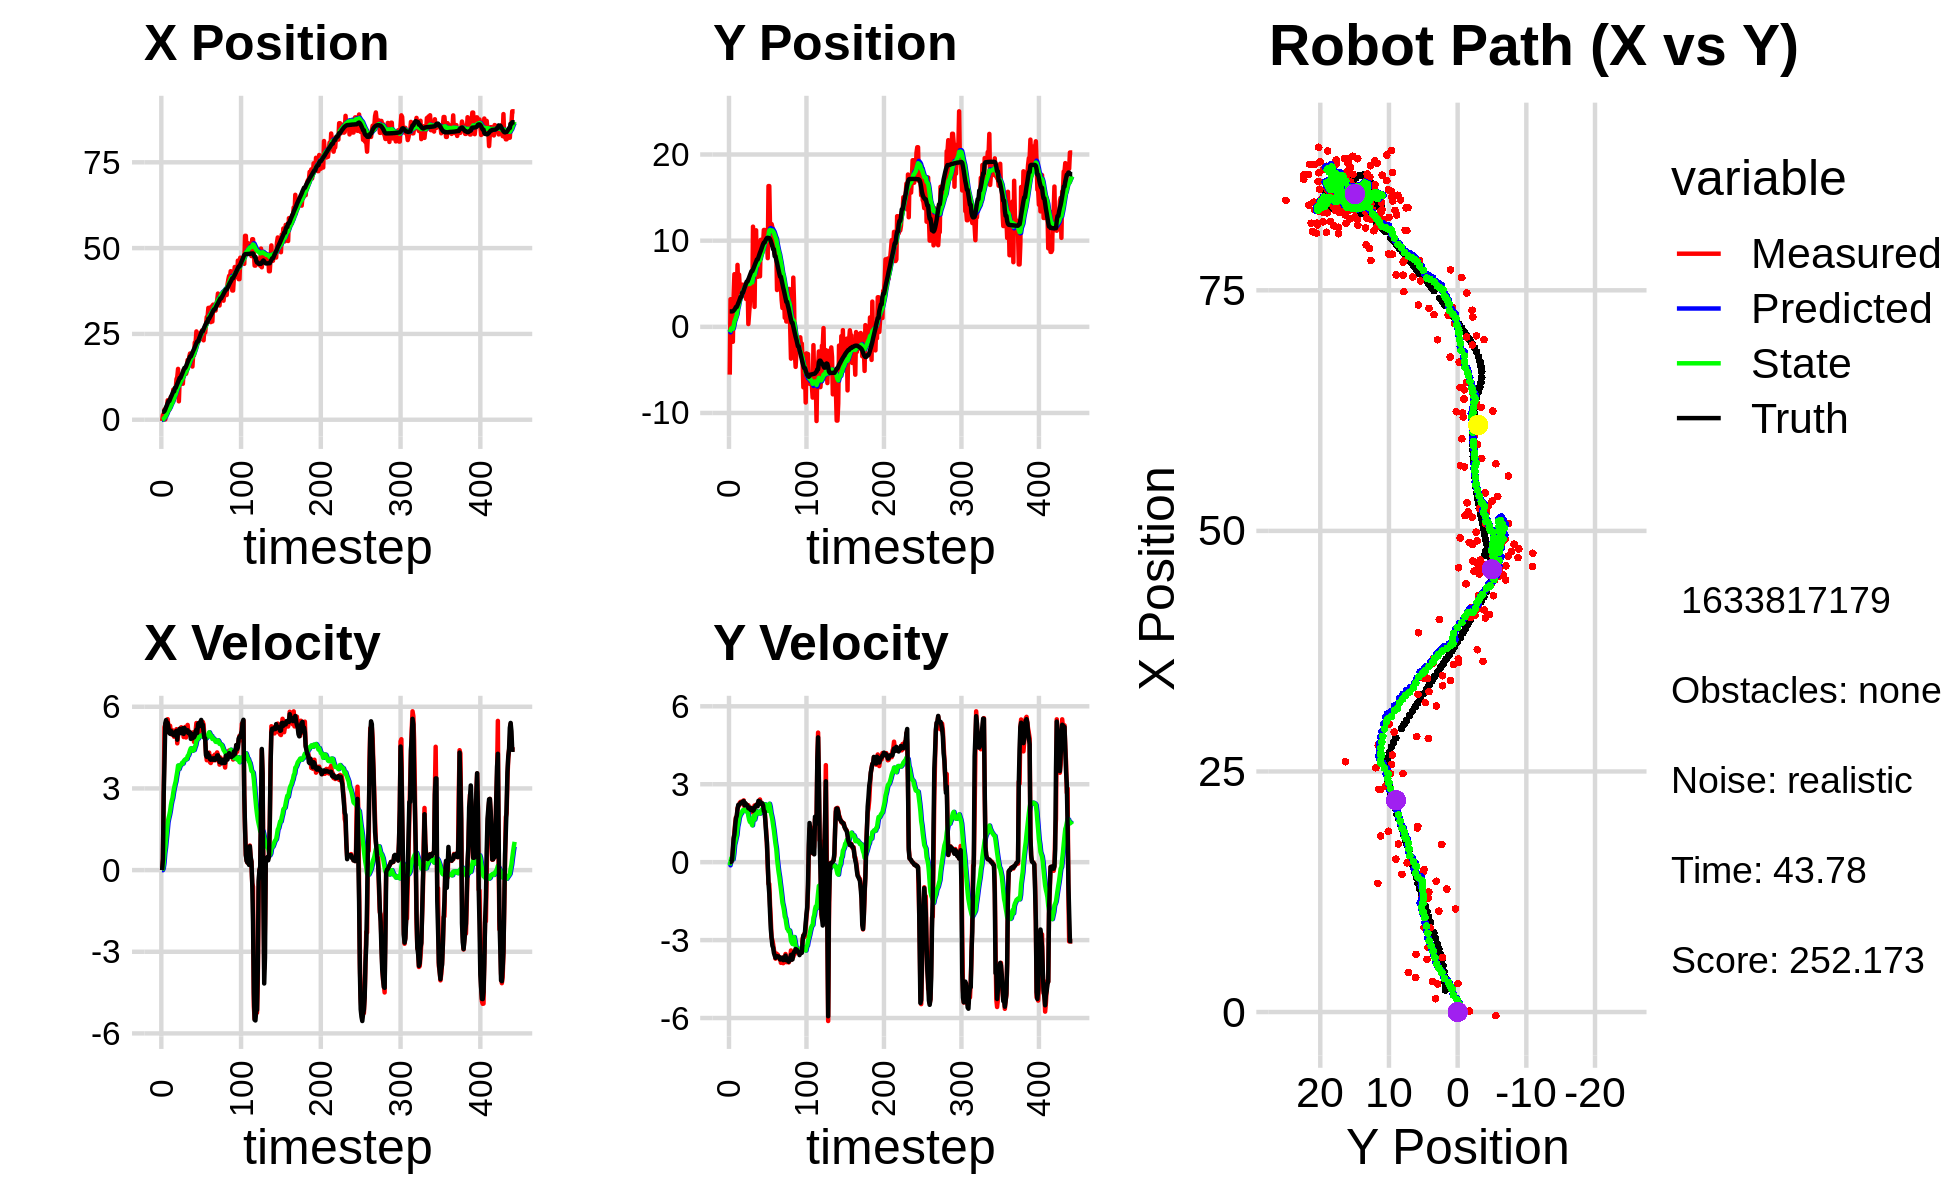

The file beside this chart, header and first rows:
-3.744435311992341808e-01, -5.549197554159793988e+00, 0.000000000000000000e+00, 0.000000000000000000e+00, 0.000000000000000000e+00, 0.000000000000000000e+00, 0.000000000000000000e+00, 0.000000000000000000e+00, -2.198123067296037583e-02, -3.245339719938318823e-01, 0.000000000000000000e+00, 0.000000000000000000e+00, 2.290779590400499277e+00, 1.789982915940919073e+00, 0.000000000000000000e+00, 0.000000000000000000e+00, 0.000000000000000000e+00, -3.562075144145637751e-04
-3.744435311992341808e-01, -5.549197554159793988e+00, 0.000000000000000000e+00, 0.000000000000000000e+00, -2.198123067296037583e-02, -3.245339719938318823e-01, 0.000000000000000000e+00, 0.000000000000000000e+00, -4.337524757684421695e-02, -6.278997796403065212e-01, -4.280620505097539920e-03, -1.213542529207821824e-01, 2.290779590400499277e+00, 1.789982915940919073e+00, 0.000000000000000000e+00, 0.000000000000000000e+00, 0.000000000000000000e+00, -3.562075144145637751e-04
1.381699323643645672e+00, 3.201352758842150426e+00, 4.169999812135088413e-01, -1.099490499865580655e-04, -4.380330962735397293e-02, -6.400352049323847492e-01, -4.280620505097539920e-03, -1.213542529207821824e-01, 5.799974011159557408e-02, -4.027459042854272808e-01, 5.189449168874109980e-02, 2.071731516531870321e-02, 2.305363177768240401e+00, 1.789983553895354795e+00, 4.000000000000000222e-01, 0.000000000000000000e+00, 4.000000059604644775e-01, 2.636667923070490360e-04
1.381699323643645672e+00, 3.201352758842150426e+00, 2.819999835219350715e+00, -7.435403280890448639e-04, 6.318918928046968198e-02, -4.006741727688953869e-01, 5.189449168874109980e-02, 2.071731516531870321e-02, 2.347825087292482737e-01, -1.732653433696370038e-01, 2.493162447421171657e-01, 1.595054033690227469e-01, 2.305363177768240401e+00, 1.789983553895354795e+00, 2.799999999999999822e+00, 2.000000000000000042e-02, 2.799999952316284180e+00, -1.730567589402198792e-02
2.962263256133442102e+00, -3.647998933739813460e-02, 5.249213867772313691e+00, 9.085026354849669306e-02, 2.597141332034599848e-01, -1.573148030327347346e-01, 2.493162447421171657e-01, 1.595054033690227469e-01, 6.295819002083984373e-01, -1.525788585553859711e-01, 6.093705184909062877e-01, 1.588975185579399874e-01, 2.541100024914300981e+00, 1.791319449894303917e+00, 3.999000000000000110e+00, 9.700000000000000289e-02, 4.000000000000000000e+00, -1.730567589402198792e-02
9.516692174540984650e-02, -1.739597884087109581e+00, 5.342825092038568258e+00, 4.287440578684387216e-01, 6.905189520574890327e-01, -1.366891066995919723e-01, 6.093705184909062877e-01, 1.588975185579399874e-01, 8.184065644926163952e-01, -2.332214831627776874e-01, 8.315303087834173823e-01, 1.074594653360926855e-01, 3.060726642325327873e+00, 1.813221607120437673e+00, 5.397000000000000242e+00, 5.050000000000000044e-01, 5.589000225067138672e+00, -8.007510751485824585e-02
3.180689990242993925e+00, 3.642549327669303061e+00, 5.399414731291928504e+00, 8.441251253773842667e-01, 9.015595953709580890e-01, -2.224755366291684133e-01, 8.315303087834173823e-01, 1.074594653360926855e-01, 1.268566046914034295e+00, 8.627196356420552270e-02, 1.137497616730708483e+00, 3.348883042012598676e-01, 3.685600757370056879e+00, 1.883889487972807864e+00, 5.512999999999999901e+00, 9.230000000000000426e-01, 5.589000225067138672e+00, -1.550810933113098145e-01
3.596042751786318270e+00, 6.110993443619144649e+00, 5.466639113514361270e+00, 1.138821337202882367e+00, 1.382315808587105233e+00, 1.197607939843315095e-01, 1.137497616730708483e+00, 3.348883042012598676e-01, 1.746455765963315532e+00, 5.914165922764261785e-01, 1.419952375652508980e+00, 6.638071940326617515e-01, 4.207840442594192432e+00, 1.976584016454033810e+00, 5.362000000000000099e+00, 1.062999999999999945e+00, 5.466000080108642578e+00, -2.053845524787902832e-01
5.673264801502554633e+00, 2.190827495036818284e+00, 5.542861896735989724e+00, 1.499082111336092371e+00, 1.888451003528566430e+00, 6.577973116796923536e-01, 1.419952375652508980e+00, 6.638071940326617515e-01, 2.389163016250275717e+00, 8.116972281487817575e-01, 1.745253363775185029e+00, 7.839204520668068277e-01, 4.828449725987764118e+00, 2.121858789648892962e+00, 5.408999999999999808e+00, 1.405999999999999917e+00, 5.589000225067138672e+00, -2.641337513923645020e-01
2.913867234939635953e+00, 2.923468722440330847e+00, 5.178331155234233485e+00, 1.727879814844649475e+00, 2.563688352627794043e+00, 8.900892733554623959e-01, 1.745253363775185029e+00, 7.839204520668068277e-01, 2.736792060433722806e+00, 1.087821436983229972e+00, 1.898175980219898307e+00, 9.301598962608592647e-01, 5.438080310737605672e+00, 2.302401139833298416e+00, 5.240999999999999659e+00, 1.691000000000000059e+00, 5.506999969482421875e+00, -3.220580518245697021e-01
2.913867234939635953e+00, 2.923468722440330847e+00, 5.044580270345235817e+00, 1.683250484025644367e+00, 2.926609658455712637e+00, 1.180837426609315788e+00, 1.898175980219898307e+00, 9.301598962608592647e-01, 3.055175345818327504e+00, 1.348561057023408782e+00, 2.018425615306823406e+00, 1.049742223085082582e+00, 5.438080310737605672e+00, 2.302401139833298416e+00, 5.041999999999999815e+00, 1.782999999999999918e+00, 5.403999805450439453e+00, -3.220580518245697021e-01
4.119046806949669737e+00, 7.189541234508316059e+00, 5.302562774440697346e+00, 2.077463592542331039e+00, 3.257017907349009977e+00, 1.453535279331916952e+00, 2.018425615306823406e+00, 1.049742223085082582e+00, 3.469835769923248492e+00, 1.937765753447260542e+00, 2.171709961714922255e+00, 1.364428915174026757e+00, 6.016575336609774283e+00, 2.509780301152259252e+00, 5.006999999999999673e+00, 2.035000000000000142e+00, 5.576000213623046875e+00, -3.734043240547180176e-01
6.707465909193621734e+00, 4.289630307279876931e+00, 5.034820345922519813e+00, 2.143214739642799405e+00, 3.687006766094740762e+00, 2.074208644964663062e+00, 2.171709961714922255e+00, 1.364428915174026757e+00, 4.079444270001065576e+00, 2.280193456453200707e+00, 2.387528434521469567e+00, 1.501912321885158663e+00, 6.597095965878840396e+00, 2.746977342808490263e+00, 5.120000000000000107e+00, 2.208000000000000185e+00, 5.576000213623046875e+00, -4.024451971054077148e-01
6.002377271508806622e+00, 6.060309841325228319e+00, 4.980991978729501390e+00, 2.174613364680255234e+00, 4.318197113453212665e+00, 2.430384688641716640e+00, 2.387528434521469567e+00, 1.501912321885158663e+00, 4.576593725802799995e+00, 2.740007179784675007e+00, 2.537641335363804540e+00, 1.696340551737118840e+00, 7.086510181429141575e+00, 2.957879974355321906e+00, 5.083999999999999631e+00, 2.220000000000000195e+00, 5.547999858856201172e+00, -4.116399884223937988e-01
5.469517230663191398e+00, 4.474050594845868645e+00, 5.135381214984250597e+00, 2.290412715427101453e+00, 4.830357859339180493e+00, 2.909641234958386669e+00, 2.537641335363804540e+00, 1.696340551737118840e+00, 4.991531446813136874e+00, 3.057387970364147556e+00, 2.644217235016433243e+00, 1.791982391916541850e+00, 7.665953158934477152e+00, 3.212800814959921869e+00, 4.998999999999999666e+00, 2.229000000000000092e+00, 5.473999977111816406e+00, -4.195278584957122803e-01
8.761793732210966468e+00, 4.004605486418991056e+00, 5.052971381675948948e+00, 2.324504671306382164e+00, 5.255953170314779932e+00, 3.236586209555801563e+00, 2.644217235016433243e+00, 1.791982391916541850e+00, 5.672798518023195236e+00, 3.320099272204677376e+00, 2.847534109523340184e+00, 1.848152462480416869e+00, 8.238413333826123619e+00, 3.471704199357226628e+00, 4.964999999999999858e+00, 2.286000000000000032e+00, 5.466000080108642578e+00, -4.311612546443939209e-01
8.761793732210966468e+00, 4.004605486418991056e+00, 4.898411745480509616e+00, 2.287006746063694695e+00, 5.957551928975528988e+00, 3.504914518452719285e+00, 2.847534109523340184e+00, 1.848152462480416869e+00, 6.294703405298222698e+00, 3.563284414900252717e+00, 3.010237976372014401e+00, 1.887769168089519445e+00, 8.238413333826123619e+00, 3.471704199357226628e+00, 4.945000000000000284e+00, 2.294999999999999929e+00, 5.451000213623046875e+00, -4.368084073066711426e-01
8.785413235134400978e+00, 4.889787508531706628e+00, 4.959839509606540631e+00, 2.294824330255285982e+00, 6.595727202935424138e+00, 3.752061331709204861e+00, 3.010237976372014401e+00, 1.887769168089519445e+00, 6.871159552713672625e+00, 3.858057106115219792e+00, 3.144533409827280135e+00, 1.953289244216097398e+00, 9.281116962625405975e+00, 3.956628396113778035e+00, 4.964000000000000412e+00, 2.317000000000000171e+00, 5.478000164031982422e+00, -4.333494007587432861e-01
8.785413235134400978e+00, 4.889787508531706628e+00, 5.100511747137025154e+00, 2.359910725218500094e+00, 7.185612893696400327e+00, 4.053386030536829665e+00, 3.144533409827280135e+00, 1.953289244216097398e+00, 7.405723610474518992e+00, 4.135926033789313117e+00, 3.255330049075128684e+00, 2.004960745733311622e+00, 9.281116962625405975e+00, 3.956628396113778035e+00, 5.081999999999999851e+00, 2.334000000000000075e+00, 5.592000007629394531e+00, -4.333494007587432861e-01
1.180716741069235809e+01, 4.294280357162442385e+00, 5.175124693887599214e+00, 2.379601128886437600e+00, 7.731256615382031683e+00, 4.336422108362643968e+00, 3.255330049075128684e+00, 2.004960745733311622e+00, 8.176932827691146599e+00, 4.349544522314268136e+00, 3.449574272285279353e+00, 2.017164095107040644e+00, 9.865728854925636782e+00, 4.225832059546953623e+00, 5.116999999999999993e+00, 2.351999999999999869e+00, 5.631999969482421875e+00, -4.309862256050109863e-01
1.246420931807774046e+01, 4.200347110094570624e+00, 4.656303653651059804e+00, 2.143527826257114466e+00, 8.521890254919673779e+00, 4.551260931824971934e+00, 3.449574272285279353e+00, 2.017164095107040644e+00, 8.928138469472433059e+00, 4.529644772770804906e+00, 3.617446338738886880e+00, 2.006879342752940332e+00, 1.044078683837416222e+01, 4.490538432775346145e+00, 4.790000000000000036e+00, 2.196000000000000174e+00, 5.269999980926513672e+00, -4.314272999763488770e-01
1.481271028471074303e+01, 4.880012242704046876e+00, 4.969322305173499821e+00, 2.223278950942803256e+00, 9.289883103346321391e+00, 4.730332707046098761e+00, 3.617446338738886880e+00, 2.006879342752940332e+00, 9.845489080403114102e+00, 4.751167684093486443e+00, 3.840695216457972627e+00, 2.021015057445915808e+00, 1.100216340989604191e+01, 4.745914771553083611e+00, 5.100999999999999979e+00, 2.275999999999999801e+00, 5.585999965667724609e+00, -4.206903576850891113e-01
5.368940353528936171e+00, 3.231687380978395474e+00, 5.142925038079613209e+00, 2.238572170721918386e+00, 1.022955860204891110e+01, 4.953269189838078290e+00, 3.840695216457972627e+00, 2.021015057445915808e+00, 9.829632607790902199e+00, 4.829784278321888280e+00, 3.709052674141424699e+00, 1.956533208616979991e+00, 1.158918619136788131e+01, 5.006211115873698603e+00, 5.128000000000000114e+00, 2.217999999999999972e+00, 5.586999893188476562e+00, -4.105390012264251709e-01
1.180156072938068412e+01, 5.216195492886769536e+00, 5.081127769814988149e+00, 2.154414578559048277e+00, 1.020053787520504507e+01, 5.025437599183586457e+00, 3.709052674141424699e+00, 1.956533208616979991e+00, 1.039509935474147184e+01, 5.048498618810840277e+00, 3.796266663824993781e+00, 1.971447438250484518e+00, 1.218346261956548204e+01, 5.261236741464897726e+00, 5.192000000000000171e+00, 2.209999999999999964e+00, 5.643000125885009766e+00, -4.010260701179504395e-01
1.180156072938068412e+01, 5.216195492886769536e+00, 5.175034964302975382e+00, 2.194231532196461831e+00, 1.077472602112397126e+01, 5.245643362635888707e+00, 3.796266663824993781e+00, 1.971447438250484518e+00, 1.091630097701906443e+01, 5.252728564704296943e+00, 3.863517049809449322e+00, 1.977974757834045416e+00, 1.218346261956548204e+01, 5.261236741464897726e+00, 5.149000000000000021e+00, 2.162999999999999812e+00, 5.585000038146972656e+00, -4.010260701179504395e-01
1.071748590427600867e+01, 3.215158728199304372e-01, 5.246101245143358405e+00, 2.190352956742060986e+00, 1.130265268200000861e+01, 5.450526040487701174e+00, 3.863517049809449322e+00, 1.977974757834045416e+00, 1.129651906614116008e+01, 5.064766753629664109e+00, 3.877099750777091902e+00, 1.773500753004888297e+00, 1.277161073669577007e+01, 5.509236647320015834e+00, 5.027999999999999581e+00, 2.077999999999999847e+00, 5.440000057220458984e+00, -3.955181241035461426e-01
1.277747821830158514e+01, 1.565091206585555117e+00, 5.091058992120351512e+00, 2.089048813606504851e+00, 1.168422904121886852e+01, 5.242116828930153183e+00, 3.877099750777091902e+00, 1.773500753004888297e+00, 1.182515224239744889e+01, 4.972520727807271612e+00, 3.941074580035358377e+00, 1.633088902893747196e+00, 1.334560441993414948e+01, 5.747337891690092349e+00, 5.035000000000000142e+00, 2.060999999999999943e+00, 5.440000057220458984e+00, -3.893855214118957520e-01
1.048055458065188361e+01, 2.738216473706715615e+00, 5.178702478185410740e+00, 2.085888704363677348e+00, 1.221925970040098441e+01, 5.135829618096646065e+00, 3.941074580035358377e+00, 1.633088902893747196e+00, 1.210248905831423905e+01, 4.970340126439626083e+00, 3.913429225521730892e+00, 1.550235852903864009e+00, 1.393082094203285060e+01, 5.985319210978439664e+00, 5.211999999999999744e+00, 2.100000000000000089e+00, 5.618999958038330078e+00, -3.829024434089660645e-01
1.454100216938465273e+01, 5.026176050049067534e+00, 4.886238711588835493e+00, 1.966205061263907261e+00, 1.249383198086641222e+01, 5.125363711730012817e+00, 3.913429225521730892e+00, 1.550235852903864009e+00, 1.271262043937998421e+01, 5.134861951402421631e+00, 4.001304233995889525e+00, 1.560219134612587544e+00, 1.451308870292939979e+01, 6.220182492376108208e+00, 5.003000000000000114e+00, 2.011000000000000121e+00, 5.392000198364257812e+00, -3.825705647468566895e-01
1.358834779221276534e+01, 3.115953756944417119e+00, 5.106296374746547073e+00, 2.029965781865447738e+00, 1.311275086277957236e+01, 5.290883864863680230e+00, 4.001304233995889525e+00, 1.560219134612587544e+00, 1.319263375902692026e+01, 5.143277499814162823e+00, 4.041383957059869303e+00, 1.487434989295603582e+00, 1.510436868681843592e+01, 6.456984593651669435e+00, 5.219000000000000306e+00, 2.083000000000000185e+00, 5.618999958038330078e+00, -3.783853650093078613e-01
1.358834779221276534e+01, 3.115953756944417119e+00, 5.258695428105944814e+00, 2.090550761820439085e+00, 1.359677215473290701e+01, 5.292020998743723226e+00, 4.041383957059869303e+00, 1.487434989295603582e+00, 1.363613030502049028e+01, 5.149816752323853386e+00, 4.068294407888073394e+00, 1.419214906046124769e+00, 1.510436868681843592e+01, 6.456984593651669435e+00, 5.115999999999999659e+00, 2.007000000000000117e+00, 5.495999813079833984e+00, -3.783853650093078613e-01
1.337674999188578084e+01, 1.162869413135878105e+01, 4.873075241160782056e+00, 1.901709266753123906e+00, 1.404295974580929851e+01, 5.291738242928466285e+00, 4.068294407888073394e+00, 1.419214906046124769e+00, 1.400890286396047557e+01, 5.796982607424474132e+00, 4.065092252839660247e+00, 1.692074555395615132e+00, 1.559361696219439963e+01, 6.650223329265836369e+00, 5.081999999999999851e+00, 1.979999999999999982e+00, 5.453999996185302734e+00, -3.720715641975402832e-01
1.430888152080137488e+01, 8.114481999193971618e+00, 5.006734860504513662e+00, 1.958055478609322719e+00, 1.441541208924444106e+01, 5.966190062964035867e+00, 4.065092252839660247e+00, 1.692074555395615132e+00, 1.443645259094525279e+01, 6.141531381888142072e+00, 4.082423475290194226e+00, 1.787794793880357780e+00, 1.617831468534745909e+01, 6.877644612070796803e+00, 5.070999999999999730e+00, 2.008999999999999897e+00, 5.453999996185302734e+00, -3.727968931198120117e-01
1.741311579956428801e+01, 2.311194494144315215e+00, 5.332274950701659577e+00, 2.183457995302907406e+00, 1.484469493847427302e+01, 6.320310861276177583e+00, 4.082423475290194226e+00, 1.787794793880357780e+00, 1.511778620295637054e+01, 6.029450253555663330e+00, 4.189939567202206838e+00, 1.638996418745899186e+00, 1.676178979892661047e+01, 7.110009744127427034e+00, 5.136999999999999567e+00, 2.087000000000000188e+00, 5.545000076293945312e+00, -3.886516690254211426e-01
1.588073050949358311e+01, 9.005257322408279919e+00, 5.016144526038721629e+00, 2.118093709750395792e+00, 1.553678015967659043e+01, 6.193349895430253049e+00, 4.189939567202206838e+00, 1.638996418745899186e+00, 1.559458053832237390e+01, 6.427902088599243946e+00, 4.218544179860989729e+00, 1.768213335265024666e+00, 1.735093545928742387e+01, 7.354495598964284397e+00, 5.030999999999999694e+00, 2.152000000000000135e+00, 5.472000122070312500e+00, -3.995435833930969238e-01
1.828199002147796293e+01, 1.120434076955040226e+01, 5.094187658698360543e+00, 2.195099163181652990e+00, 1.601643495630847269e+01, 6.604723422125746701e+00, 4.218544179860989729e+00, 1.768213335265024666e+00, 1.624940798592473001e+01, 6.973791894880196018e+00, 4.307675774089900322e+00, 1.967552529210248480e+00, 1.783418130832135162e+01, 7.560940339492351114e+00, 5.070000000000000284e+00, 2.194999999999999840e+00, 5.525000095367431641e+00, -4.068596363067626953e-01
1.928928059323350652e+01, 5.803364588838269889e+00, 5.029400627309964733e+00, 2.203681523517500462e+00, 1.668017556333371942e+01, 7.170547147801221044e+00, 4.307675774089900322e+00, 1.967552529210248480e+00, 1.693900770430779090e+01, 7.075535954148836737e+00, 4.403807154970697191e+00, 1.920312251043001517e+00, 1.841472864148589395e+01, 7.812329842195713248e+00, 5.060999999999999943e+00, 2.216000000000000192e+00, 5.525000095367431641e+00, -4.129641652107238770e-01
1.928928059323350652e+01, 5.803364588838269889e+00, 4.939596532114878258e+00, 2.269467049732925013e+00, 1.737938841980486160e+01, 7.267567179253136445e+00, 4.403807154970697191e+00, 1.920312251043001517e+00, 1.756893095265190752e+01, 7.169715086119650138e+00, 4.474112288469237697e+00, 1.872923638210774566e+00, 1.841472864148589395e+01, 7.812329842195713248e+00, 4.818999999999999950e+00, 2.152000000000000135e+00, 5.277999877929687500e+00, -4.306795895099639893e-01
1.745589029799283409e+01, 8.630166604146721099e+00, 4.865084789583645986e+00, 2.235233090867378980e+00, 1.801634218149883182e+01, 7.357007449940727639e+00, 4.474112288469237697e+00, 1.872923638210774566e+00, 1.797822739750935739e+01, 7.468887506396054476e+00, 4.465187647234429846e+00, 1.935973333149380693e+00, 1.897197008148717856e+01, 8.060539319318055007e+00, 5.006999999999999673e+00, 2.361000000000000210e+00, 5.535999774932861328e+00, -4.306795895099639893e-01
1.550274515175562051e+01, 7.345254852254137212e+00, 4.822435397012833747e+00, 2.295734892655988624e+00, 1.842474616223280037e+01, 7.662484839710992368e+00, 4.465187647234429846e+00, 1.935973333149380693e+00, 1.817258745260699015e+01, 7.652719131913343631e+00, 4.383123895703537443e+00, 1.935041118029158458e+00, 1.954313325901472354e+01, 8.328453614723262177e+00, 4.838000000000000078e+00, 2.310999999999999943e+00, 5.361999988555908203e+00, -4.443071484565734863e-01
1.912714499205745611e+01, 5.858782126199946205e+00, 5.059685499970768774e+00, 2.413880287545376646e+00, 1.861089984217734283e+01, 7.846223243716259788e+00, 4.383123895703537443e+00, 1.935041118029158458e+00, 1.867887432067924891e+01, 7.713657699855100525e+00, 4.413201401409168945e+00, 1.870981145267359036e+00, 2.009952211359565766e+01, 8.594019963471369650e+00, 4.900000000000000355e+00, 2.338000000000000078e+00, 5.428999900817871094e+00, -4.451449513435363770e-01
1.878303742430385626e+01, 1.009568186056180572e+01, 4.708429076417369075e+00, 2.235092507916433213e+00, 1.912019446082016572e+01, 7.900755814381836828e+00, 4.413201401409168945e+00, 1.870981145267359036e+00, 1.909915325890808901e+01, 8.083013611573482748e+00, 4.409113052870054617e+00, 1.970968279897060915e+00, 2.056705141036943729e+01, 8.816983773227713428e+00, 4.878000000000000114e+00, 2.302999999999999936e+00, 5.394000053405761719e+00, -4.432037472724914551e-01
2.250699853918716187e+01, 9.187979786766186763e+00, 4.951713305775504281e+00, 2.259819150569462920e+00, 1.954006456419509519e+01, 8.280110439563188152e+00, 4.409113052870054617e+00, 1.970968279897060915e+00, 1.982440029178115992e+01, 8.361032942480276731e+00, 4.510986250263037789e+00, 2.016839917597530007e+00, 2.112894868853960162e+01, 9.079439237456583101e+00, 4.937999999999999723e+00, 2.238999999999999879e+00, 5.421999931335449219e+00, -4.281395375728607178e-01
2.250699853918716187e+01, 9.187979786766186763e+00, 5.097730559405238004e+00, 2.244558989203386368e+00, 2.027549891680746441e+01, 8.562716934240029332e+00, 4.510986250263037789e+00, 2.016839917597530007e+00, 2.049488875100762542e+01, 8.619594813366511232e+00, 4.591225357770382764e+00, 2.049366038621229347e+00, 2.170772600158647236e+01, 9.339493825514583847e+00, 5.091999999999999638e+00, 2.267999999999999794e+00, 5.573999881744384766e+00, -4.147628247737884521e-01
2.572951030696892616e+01, 9.620247739413629873e+00, 5.401413707359230543e+00, 2.238781005244162348e+00, 2.095401128678466307e+01, 8.824531417228634211e+00, 4.591225357770382764e+00, 2.049366038621229347e+00, 2.140930093386891642e+01, 8.892876782548107428e+00, 4.753381267746545014e+00, 2.087463272975947248e+00, 2.229824495322761280e+01, 9.593990876740152274e+00, 5.157000000000000028e+00, 2.193999999999999950e+00, 5.604000091552734375e+00, -3.929269611835479736e-01
2.314310097655485166e+01, 1.124197991045142686e+01, 4.919194479365834205e+00, 1.887826061099544761e+00, 2.188463906064357190e+01, 9.101623109845702331e+00, 4.753381267746545014e+00, 2.087463272975947248e+00, 2.200307874231108940e+01, 9.257000632570125731e+00, 4.795064324820852875e+00, 2.166709393763039504e+00, 2.277771997415149841e+01, 9.787280633180881040e+00, 5.035000000000000142e+00, 1.965999999999999970e+00, 5.405000209808349609e+00, -3.664348423480987549e-01
2.314310097655485166e+01, 1.124197991045142686e+01, 5.208613722422995806e+00, 1.998895707139936695e+00, 2.248258517479317575e+01, 9.473671571946429282e+00, 4.795064324820852875e+00, 2.166709393763039504e+00, 2.255497475478604130e+01, 9.601915876247520742e+00, 4.823718120977966706e+00, 2.232077642144992158e+00, 2.277771997415149841e+01, 9.787280633180881040e+00, 5.365000000000000213e+00, 1.953999999999999959e+00, 5.710000038146972656e+00, -3.664348423480987549e-01
2.476607060440698760e+01, 9.791350721662116285e+00, 5.030881017330331773e+00, 1.576140368086589305e+00, 2.303734656688383708e+01, 9.825123640462020802e+00, 4.823718120977966706e+00, 2.232077642144992158e+00, 2.319930490843656301e+01, 9.796251953569623083e+00, 4.880427863379037667e+00, 2.209260217262696724e+00, 2.339628458027496194e+01, 1.000810058346844578e+01, 5.402000000000000135e+00, 1.558999999999999941e+00, 5.622000217437744141e+00, -3.036072552204132080e-01
2.514592504484638980e+01, 1.039079454492389409e+01, 5.092782325571061364e+00, 1.224831133328229571e+00, 2.368734769477446633e+01, 1.001717797529589227e+01, 4.880427863379037667e+00, 2.209260217262696724e+00, 2.382513994196042972e+01, 1.000623671428796513e+01, 4.929013872217008263e+00, 2.192018530601778092e+00, 2.401381540312412355e+01, 1.018310649590170947e+01, 5.288999999999999702e+00, 1.084999999999999964e+00, 5.399000167846679688e+00, -2.360208481550216675e-01
2.348612499206774373e+01, 1.042746046109961000e+01, 5.442497761478883866e+00, 6.400143165138953982e-01, 2.431804132918212957e+01, 1.022543856734814227e+01, 4.929013872217008263e+00, 2.192018530601778092e+00, 2.425931776232730641e+01, 1.017866103779243936e+01, 4.914491862126752153e+00, 2.149333459760585097e+00, 2.462547922129312994e+01, 1.030091293094950089e+01, 5.434999999999999609e+00, 7.640000000000000124e-01, 5.488999843597412109e+00, -1.170580834150314331e-01
2.477833729952689268e+01, 7.970320298618510435e+00, 5.457644505370057963e+00, -1.603648015275006833e-01, 2.475076694853998305e+01, 1.039359438376849809e+01, 4.914491862126752153e+00, 2.149333459760585097e+00, 2.477022135711339246e+01, 1.011611984868733671e+01, 4.926585126924276636e+00, 1.976689673790856583e+00, 2.525651693359762717e+01, 1.033718307209827714e+01, 5.517000000000000348e+00, -2.199999999999999872e-02, 5.368000030517578125e+00, 2.937506698071956635e-02
2.600670902384235816e+01, 1.633780963614271187e+01, 5.430426266422644588e+00, -8.333703281688072950e-01, 2.526287986980582190e+01, 1.031378881606642217e+01, 4.926585126924276636e+00, 1.976689673790856583e+00, 2.534546189297353536e+01, 1.066089407101346431e+01, 4.959503318215586987e+00, 2.126075001012343257e+00, 2.577079343757149488e+01, 1.029639632871226418e+01, 5.306000000000000050e+00, -8.120000000000000551e-01, 5.368000030517578125e+00, 1.522751599550247192e-01
2.600670902384235816e+01, 1.633780963614271187e+01, 5.441299134773503354e+00, -8.350389128104435121e-01, 2.584141222479509281e+01, 1.087350157111469784e+01, 4.959503318215586987e+00, 2.126075001012343257e+00, 2.587130356811952936e+01, 1.117184024066846604e+01, 4.974468488573030811e+00, 2.248093309826064701e+00, 2.577079343757149488e+01, 1.029639632871226418e+01, 5.344999999999999751e+00, -1.217999999999999972e+00, 5.481999874114990234e+00, 1.522751599550247192e-01
2.314133501069944998e+01, 1.148621089666806760e+01, 5.348809792120513329e+00, -1.644825822120516978e+00, 2.636875041697683386e+01, 1.139664957165107317e+01, 4.974468488573030811e+00, 2.248093309826064701e+00, 2.609046528059104375e+01, 1.124753012092997650e+01, 4.884757264851378622e+00, 2.124322982560134410e+00, 2.638343286512046859e+01, 1.016428191886760146e+01, 5.076999999999999957e+00, -1.949000000000000066e+00, 5.438000202178955078e+00, 2.983346581459045410e-01
2.670372635137574235e+01, 9.512457205830266105e+00, 4.873252244865129867e+00, -2.234218926680177297e+00, 2.657894100707618179e+01, 1.145996241918598990e+01, 4.884757264851378622e+00, 2.124322982560134410e+00, 2.658979226375123872e+01, 1.113675922543998453e+01, 4.888285876450602530e+00, 1.903718966458050721e+00, 2.696965742123762411e+01, 9.947041585268385333e+00, 4.857999999999999652e+00, -2.584999999999999964e+00, 5.501999855041503906e+00, 4.298716485500335693e-01
2.538367629039539253e+01, 1.192550785716968775e+01, 4.818537926387812753e+00, -2.907932909212838091e+00, 2.707862085139629826e+01, 1.132713112208578998e+01, 4.888285876450602530e+00, 1.903718966458050721e+00, 2.692419732301156543e+01, 1.118004595225549203e+01, 4.835704168471381514e+00, 1.770272406580848612e+00, 2.753560686084121301e+01, 9.653131558892004804e+00, 4.839999999999999858e+00, -2.920999999999999819e+00, 5.652999877929687500e+00, 5.429807305335998535e-01
2.773175185904652551e+01, 1.155167682329146572e+01, 4.302705013337565276e+00, -3.001207025020672603e+00, 2.740776773985870207e+01, 1.135707319291357642e+01, 4.835704168471381514e+00, 1.770272406580848612e+00, 2.742026149909370858e+01, 1.118079268702573614e+01, 4.834469192779163649e+00, 1.621964250146862518e+00, 2.798672056161826305e+01, 9.363411500787705677e+00, 4.219000000000000306e+00, -3.214999999999999858e+00, 5.303999900817871094e+00, 6.090571284294128418e-01
2.992386829840929963e+01, 9.955499900920411704e+00, 4.036239632192986981e+00, -3.161470725012367478e+00, 2.790370841837162530e+01, 1.134298911204042248e+01, 4.834469192779163649e+00, 1.621964250146862518e+00, 2.806028115581027294e+01, 1.104551621452590382e+01, 4.878907871826479337e+00, 1.409887727731323093e+00, 2.847962331731559615e+01, 8.999895646645816427e+00, 4.160000000000000142e+00, -3.290999999999999925e+00, 5.303999900817871094e+00, 6.644569635391235352e-01
2.992386829840929963e+01, 9.955499900920411704e+00, 4.306266932999578856e+00, -3.372975364044496160e+00, 2.854817194299291927e+01, 1.118650498729903653e+01, 4.878907871826479337e+00, 1.409887727731323093e+00, 2.865388760484901098e+01, 1.090099857190863908e+01, 4.908563896999923237e+00, 1.204095868651894330e+00, 2.847962331731559615e+01, 8.999895646645816427e+00, 4.301999999999999602e+00, -3.498000000000000220e+00, 5.545000076293945312e+00, 6.644569635391235352e-01
3.258579850215519969e+01, 8.468593074694199530e+00, 4.110196441272476520e+00, -3.536151646854626129e+00, 2.914474399454900322e+01, 1.102140815877382884e+01, 4.908563896999923237e+00, 1.204095868651894330e+00, 2.942890073080424429e+01, 1.063675552701324634e+01, 4.995809022621967799e+00, 9.467461409767712333e-01, 2.945296621331716125e+01, 8.197844101865927158e+00, 4.190000000000000391e+00, -3.581999999999999851e+00, 5.512000083923339844e+00, 7.104643583297729492e-01
3.258579850215519969e+01, 8.468593074694199530e+00, 4.315630390625326385e+00, -3.712893953141823467e+00, 2.992848163306643983e+01, 1.073143014111092342e+01, 4.995809022621967799e+00, 9.467461409767712333e-01, 3.014593000526530631e+01, 1.037213401345137243e+01, 5.061858617838848495e+00, 7.036468223167919867e-01, 2.945296621331716125e+01, 8.197844101865927158e+00, 4.198999999999999844e+00, -3.682999999999999829e+00, 5.585999965667724609e+00, 7.104643583297729492e-01
... 383 more rows
